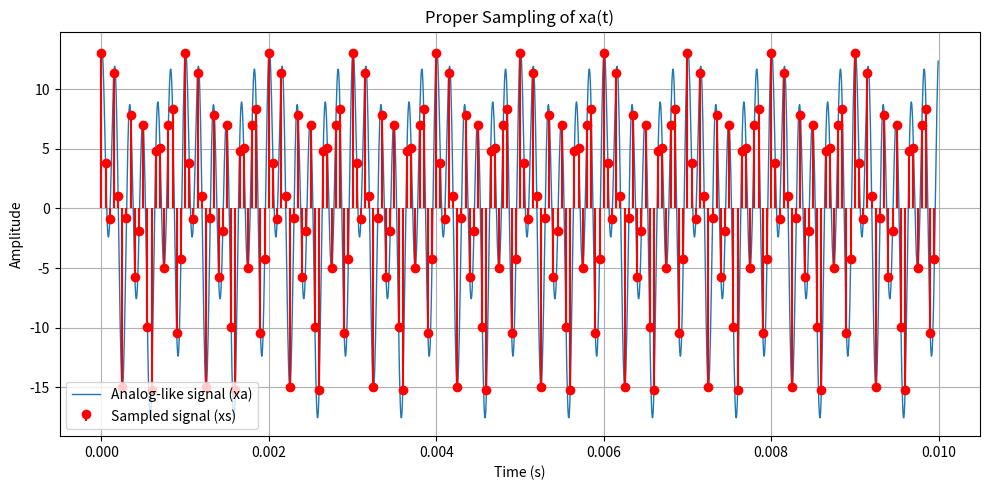

Reproduce this figure in Python.
import numpy as np
import matplotlib.pyplot as plt

# -------------------------------
# (1) Create the "analog" signal
# -------------------------------
fs_analog = 200000     # very high rate to simulate analog
duration = 0.01        # 10 ms
t_analog = np.arange(0, duration, 1/fs_analog)

xa = (3*np.cos(2000*np.pi*t_analog)
      + 5*np.sin(6000*np.pi*t_analog)
      + 10*np.cos(12000*np.pi*t_analog))


# -------------------------------
# (2) Proper Sampling
# -------------------------------
fs_sample = 20000      # >= 12000 Hz (Nyquist)
Ts = 1/fs_sample
n = np.arange(0, duration, Ts)

xs = (3*np.cos(2000*np.pi*n)
      + 5*np.sin(6000*np.pi*n)
      + 10*np.cos(12000*np.pi*n))


# -------------------------------
# (3) Plot analog vs sampled
# -------------------------------
plt.figure(figsize=(10,5))

# Analog signal
plt.plot(t_analog, xa, label='Analog-like signal (xa)', linewidth=1)

# Sampled signal (fixed)
plt.stem(n, xs, linefmt='r-', markerfmt='ro', basefmt=" ", label='Sampled signal (xs)')

plt.title("Proper Sampling of xa(t)")
plt.xlabel("Time (s)")
plt.ylabel("Amplitude")
plt.grid(True)
plt.legend()
plt.tight_layout()
plt.show()
